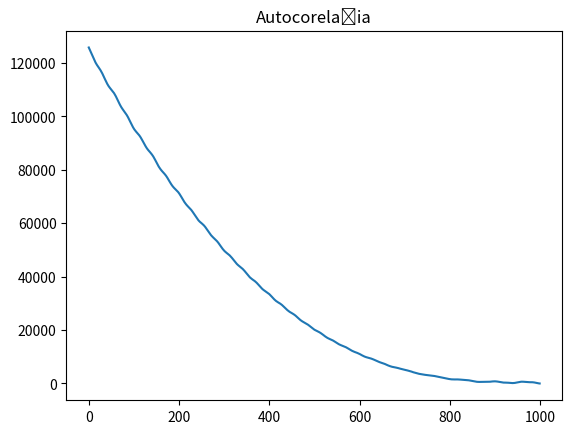

Python code for this plot:
import matplotlib.pyplot as plt
import numpy as np

t = np.linspace(0,5,1000)
trend = t**2  
sezon = np.sin(2*np.pi*3*t)+np.sin(2*np.pi*7*t)
zgomot = np.random.normal(0, 0.2, 1000)

serie = trend + sezon + zgomot

autocor = np.correlate(serie, serie, mode='full')
autocor = autocor[len(autocor)//2:]

plt.plot(autocor)
plt.title('Autocorelația')
plt.show()
